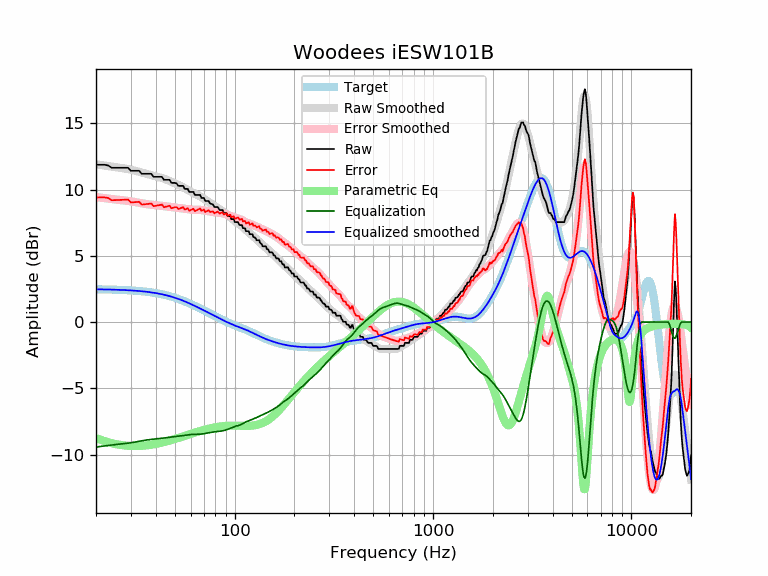

Data behind this chart, as committed beside it:
frequency, raw, error, smoothed, error_smoothed, equalization, parametric_eq, equalized_raw, equalized_smoothed, target
20, 11.87, 9.40, 11.91, 9.44, -9.44, -8.76, 2.44, 2.47, 2.47
21, 11.87, 9.41, 11.86, 9.39, -9.39, -8.88, 2.48, 2.47, 2.47
22, 11.87, 9.41, 11.82, 9.35, -9.35, -8.98, 2.52, 2.46, 2.46
23, 11.83, 9.37, 11.78, 9.32, -9.32, -9.07, 2.51, 2.46, 2.46
24, 11.65, 9.20, 11.73, 9.28, -9.28, -9.15, 2.36, 2.45, 2.45
25, 11.65, 9.20, 11.70, 9.26, -9.26, -9.21, 2.39, 2.44, 2.44
26, 11.65, 9.21, 11.66, 9.23, -9.23, -9.26, 2.42, 2.43, 2.43
27, 11.65, 9.22, 11.63, 9.20, -9.20, -9.29, 2.44, 2.42, 2.42
28, 11.65, 9.23, 11.59, 9.18, -9.18, -9.32, 2.47, 2.41, 2.41
29, 11.65, 9.25, 11.55, 9.15, -9.15, -9.34, 2.50, 2.40, 2.40
30, 11.42, 9.03, 11.50, 9.11, -9.11, -9.36, 2.31, 2.39, 2.39
31, 11.42, 9.04, 11.45, 9.08, -9.08, -9.36, 2.34, 2.37, 2.37
32, 11.42, 9.06, 11.40, 9.04, -9.04, -9.36, 2.38, 2.36, 2.36
33, 11.42, 9.08, 11.34, 9.00, -9.00, -9.35, 2.42, 2.34, 2.34
34, 11.19, 8.87, 11.29, 8.96, -8.96, -9.34, 2.23, 2.32, 2.32
35, 11.19, 8.89, 11.24, 8.93, -8.93, -9.33, 2.26, 2.31, 2.31
36, 11.19, 8.91, 11.19, 8.90, -8.90, -9.31, 2.29, 2.29, 2.29
37, 11.19, 8.93, 11.14, 8.88, -8.88, -9.29, 2.31, 2.26, 2.26
38, 11.19, 8.95, 11.10, 8.86, -8.86, -9.26, 2.33, 2.24, 2.24
39, 10.96, 8.75, 11.05, 8.84, -8.84, -9.23, 2.12, 2.21, 2.21
40, 10.96, 8.77, 11.01, 8.82, -8.82, -9.20, 2.14, 2.19, 2.19
41, 10.96, 8.80, 10.97, 8.81, -8.81, -9.17, 2.16, 2.16, 2.16
42, 10.96, 8.83, 10.92, 8.79, -8.79, -9.13, 2.17, 2.13, 2.13
43, 10.96, 8.86, 10.87, 8.77, -8.77, -9.10, 2.19, 2.10, 2.10
44, 10.73, 8.67, 10.82, 8.75, -8.75, -9.06, 1.98, 2.07, 2.07
45, 10.73, 8.70, 10.76, 8.73, -8.73, -9.03, 2.00, 2.03, 2.03
46, 10.73, 8.74, 10.71, 8.71, -8.71, -8.99, 2.02, 1.99, 1.99
47, 10.73, 8.78, 10.65, 8.69, -8.69, -8.95, 2.04, 1.96, 1.96
48, 10.51, 8.59, 10.59, 8.67, -8.67, -8.91, 1.83, 1.92, 1.92
49, 10.51, 8.63, 10.53, 8.66, -8.66, -8.87, 1.85, 1.88, 1.88
50, 10.51, 8.67, 10.48, 8.64, -8.64, -8.83, 1.87, 1.83, 1.83
51, 10.46, 8.67, 10.42, 8.63, -8.63, -8.79, 1.83, 1.79, 1.79
52, 10.28, 8.53, 10.36, 8.61, -8.61, -8.75, 1.67, 1.75, 1.75
53, 10.28, 8.58, 10.30, 8.60, -8.60, -8.71, 1.68, 1.70, 1.70
54, 10.28, 8.62, 10.24, 8.59, -8.59, -8.67, 1.69, 1.66, 1.66
55, 10.28, 8.67, 10.18, 8.57, -8.57, -8.63, 1.71, 1.61, 1.61
56, 10.05, 8.49, 10.12, 8.55, -8.55, -8.59, 1.50, 1.56, 1.56
57, 10.05, 8.54, 10.05, 8.54, -8.54, -8.56, 1.52, 1.51, 1.51
58, 10.05, 8.59, 9.98, 8.52, -8.52, -8.52, 1.53, 1.46, 1.46
59, 9.82, 8.41, 9.92, 8.50, -8.50, -8.48, 1.32, 1.42, 1.42
60, 9.82, 8.46, 9.85, 8.49, -8.49, -8.45, 1.34, 1.37, 1.37
61, 9.82, 8.51, 9.80, 8.48, -8.48, -8.41, 1.34, 1.32, 1.32
62, 9.82, 8.56, 9.74, 8.47, -8.47, -8.38, 1.35, 1.27, 1.27
63, 9.60, 8.38, 9.69, 8.47, -8.47, -8.35, 1.12, 1.22, 1.22
64, 9.60, 8.43, 9.64, 8.47, -8.47, -8.31, 1.12, 1.17, 1.17
65, 9.60, 8.48, 9.59, 8.47, -8.47, -8.28, 1.12, 1.12, 1.12
66, 9.60, 8.53, 9.54, 8.47, -8.47, -8.25, 1.12, 1.07, 1.07
67, 9.60, 8.57, 9.49, 8.47, -8.47, -8.22, 1.13, 1.02, 1.02
68, 9.37, 8.39, 9.43, 8.46, -8.46, -8.19, 0.91, 0.97, 0.97
69, 9.37, 8.44, 9.37, 8.44, -8.44, -8.17, 0.92, 0.93, 0.93
70, 9.37, 8.49, 9.31, 8.43, -8.43, -8.14, 0.94, 0.88, 0.88
71, 9.14, 8.31, 9.24, 8.41, -8.41, -8.12, 0.73, 0.83, 0.83
72, 9.14, 8.36, 9.18, 8.40, -8.40, -8.09, 0.74, 0.78, 0.78
73, 9.14, 8.40, 9.12, 8.38, -8.38, -8.07, 0.76, 0.74, 0.74
74, 9.14, 8.45, 9.06, 8.36, -8.36, -8.05, 0.78, 0.69, 0.69
75, 8.97, 8.32, 8.99, 8.35, -8.35, -8.03, 0.62, 0.65, 0.65
76, 8.91, 8.31, 8.94, 8.33, -8.33, -8.01, 0.58, 0.60, 0.60
77, 8.91, 8.35, 8.88, 8.32, -8.32, -7.99, 0.59, 0.56, 0.56
78, 8.85, 8.33, 8.82, 8.30, -8.30, -7.97, 0.54, 0.52, 0.52
79, 8.68, 8.21, 8.77, 8.29, -8.29, -7.96, 0.39, 0.47, 0.47
... 553 more rows
